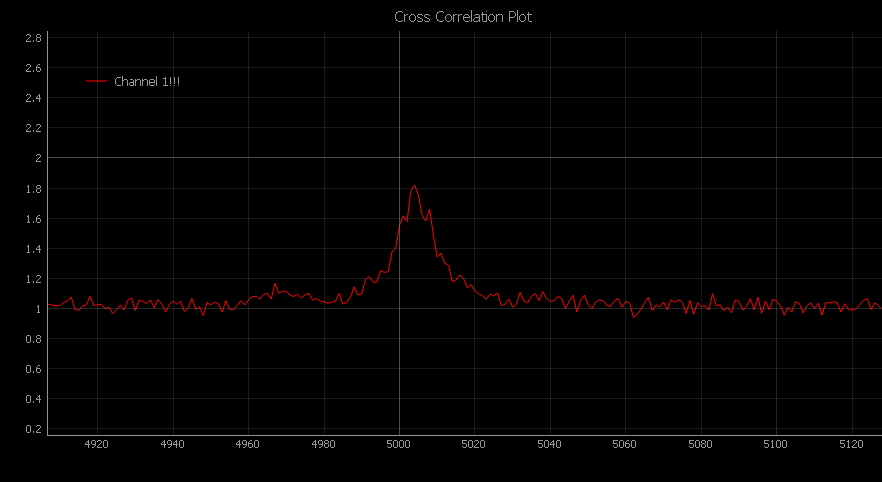

The data file committed next to this chart (first rows):
Channel 1!!!_x, Channel 1!!!_y
0., 1.037
1., 1.039
2., 0.9935
3., 1.015
4., 1.048
5., 1.021
6., 0.998
7., 1.019
8., 0.9935
9., 0.9755
10., 1.025
11., 1.013
12., 0.9836
13., 1.02
14., 1.001
15., 0.9493
16., 0.9827
17., 0.9755
18., 1.016
19., 1.119
20., 0.9682
21., 1.02
22., 1.002
23., 1.007
24., 0.9872
25., 0.998
26., 0.9809
27., 1.012
28., 1.049
29., 1.012
30., 1.017
31., 0.9547
32., 1.065
33., 1.002
34., 0.98
35., 1.001
36., 1.015
37., 1.011
38., 1.009
39., 1.012
40., 0.961
41., 1.05
42., 1.086
43., 0.9944
44., 1.064
45., 0.9574
46., 1.013
47., 1.012
48., 0.989
49., 1.037
50., 0.9249
51., 1.022
52., 0.9962
53., 0.998
54., 1.056
55., 0.9718
56., 1.066
57., 0.9953
58., 1.034
59., 1.011
... 9,940 more rows
